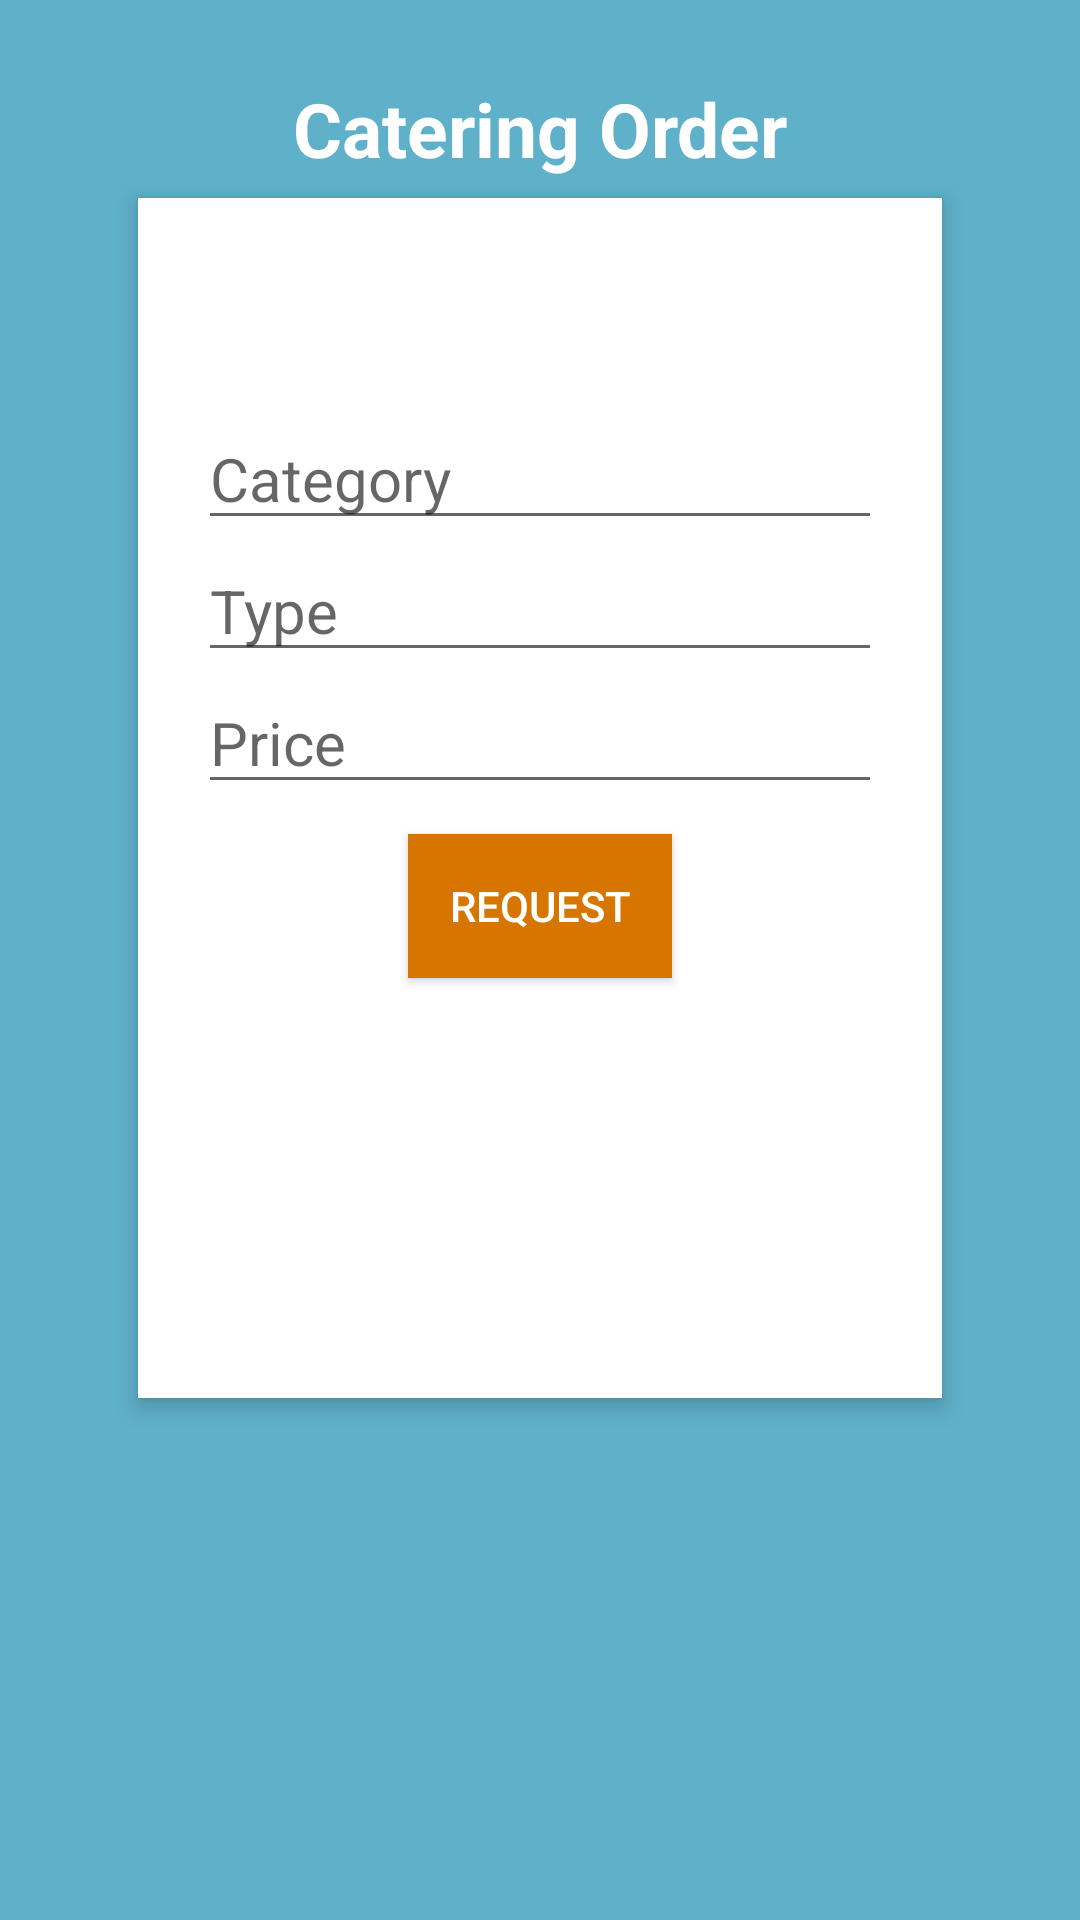

The Android layout XML behind this screen, and the referenced resources:
<!-- AndroidManifest.xml: application theme AppTheme -->
<!-- res/layout/catering_order.xml -->
<?xml version="1.0" encoding="utf-8"?>

<RelativeLayout xmlns:android="http://schemas.android.com/apk/res/android"
    android:paddingTop="@dimen/activity_vertical_margin"
    android:paddingBottom="@dimen/activity_vertical_margin"
    android:paddingLeft="@dimen/activity_horizontal_margin"
    android:paddingRight="@dimen/activity_horizontal_margin"
    android:layout_width="match_parent"
    android:layout_height="match_parent"
    android:background="#5fb0c9"
    android:orientation="vertical">

    <TextView
        android:id="@+id/textCreateAccount"
        android:layout_width="match_parent"
        android:layout_height="wrap_content"
        android:layout_marginBottom="26dp"
        android:layout_marginTop="10dp"
        android:gravity="center_horizontal"
        android:text="@string/catering_order"
        android:textColor="#fff"
        android:textSize="25sp"
        android:textStyle="bold" />

    <RelativeLayout
        android:layout_width="match_parent"
        android:layout_height="400dp"
        android:layout_marginLeft="30dp"
        android:layout_marginRight="30dp"
        android:layout_marginTop="50dp"
        android:background="#fff"
        android:elevation="4dp"
        android:orientation="vertical"
        android:padding="20dp">

        <LinearLayout
            android:id="@+id/layoutProfile"
            android:layout_width="match_parent"
            android:layout_height="match_parent"
            android:paddingTop="50dp"
            android:orientation="vertical">

            <EditText
                android:id="@+id/cateringCategory"
                android:layout_width="wrap_content"
                android:layout_height="wrap_content"
                android:layout_gravity="center"
                android:ems="10"
                android:hint="@string/category"
                android:inputType="textPersonName"
                android:singleLine="true"
                android:textSize="20sp" />

            <EditText
                android:id="@+id/cateringType"
                android:layout_gravity="center"
                android:layout_width="wrap_content"
                android:layout_height="wrap_content"
                android:ems="10"
                android:hint="@string/category_type"
                android:inputType="textPersonName"
                android:singleLine="true"
                android:textSize="20sp" />


            <EditText
                android:id="@+id/cateringPrice"
                android:layout_gravity="center"
                android:layout_width="wrap_content"
                android:layout_height="wrap_content"
                android:ems="10"
                android:hint="@string/vehicle_price"
                android:inputType="textPersonName"
                android:singleLine="true"
                android:textSize="20sp" />


            <Button
                android:id="@+id/button_request_catering"
                android:layout_width="wrap_content"
                android:layout_height="wrap_content"
                android:layout_gravity="center"
                android:background="#d67601"
                android:textColor="#fff"
                android:layout_marginTop="10dp"
                android:text="@string/catering_request" />

        </LinearLayout>
    </RelativeLayout>

</RelativeLayout>
<!-- resources referenced by this layout -->
<resources>
  <dimen name="activity_horizontal_margin">16dp</dimen>
  <dimen name="activity_vertical_margin">16dp</dimen>
  <string name="category">Category</string>
  <string name="category_type">Type</string>
  <string name="catering_order">Catering Order</string>
  <string name="catering_request">Request</string>
  <string name="vehicle_price">Price</string>
  <style name="AppTheme" parent="Theme.AppCompat.Light.DarkActionBar">
          
          <item name="colorPrimary">@color/colorPrimary</item>
          <item name="colorPrimaryDark">@color/colorPrimaryDark</item>
          <item name="colorAccent">@color/colorAccent</item>
      </style>
  <color name="colorPrimary">#3F51B5</color>
  <color name="colorPrimaryDark">#303F9F</color>
  <color name="colorAccent">#FF4081</color>
</resources>
